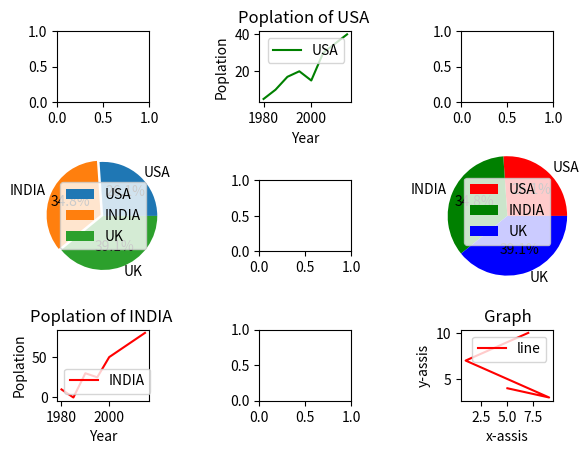

Python code for this plot:
# -*- coding: utf-8 -*-
"""
Created on Tue May  7 16:22:33 2019

@author: hp
"""

import matplotlib
import matplotlib.pyplot as abhi

grid = abhi.GridSpec(3,3 , wspace = 1.2 , hspace = 1.1)


label1 = ["USA" , "INDIA" , "UK"]

value1 = [60,80,90]

color1 = ["r" ,"g" ,"b"]

abhi.subplot(grid[0,0])
year = [1980,1985,1990,1995,2000,2005,2010,2015]
USA = [5,10,17,20,15,30,35,40]

abhi.subplot(grid[0,1])

abhi.plot(year,USA , label ="USA" , color ="g")
abhi.legend()
abhi.title("Poplation of USA ")
abhi.xlabel("Year")
abhi.ylabel("Poplation")

abhi.subplot(grid[0,2])

nishu1 = ["USA" , "INDIA" , "UK"]

nishu2 = [60,80,90]

abhi.subplot(grid[1,0])
abhi.pie(nishu2,labels=nishu1, explode =(0,0.1,0) , radius =1.9 , autopct ="%1.1f%%")
abhi.legend()
abhi.subplot(grid[1,1])
abhi.subplot(grid[1,2])
abhi.pie(value1,labels=label1,colors = color1 , explode =(0,0,0) , radius =2.1 , autopct ="%1.1f%%")
abhi.legend()
abhi.subplot(grid[2,0])
year = [1980,1985,1990,1995,2000,2005,2010,2015]

INDIA = [10,0,30,25,50,60,70,80]

abhi.plot(year,INDIA , label ="INDIA" , color="r")
abhi.legend()
abhi.title("Poplation of INDIA ")
abhi.xlabel("Year")
abhi.ylabel("Poplation")

abhi.subplot(grid[2,1])

x= [5,9,1,7]
y= [4,3,7,10]
abhi.subplot(grid[2,2])
abhi.plot(x,y , label ="line" , color="r")
abhi.legend()
abhi.title("Graph")
abhi.xlabel("x-assis")
abhi.ylabel("y-assis")


abhi.show()
